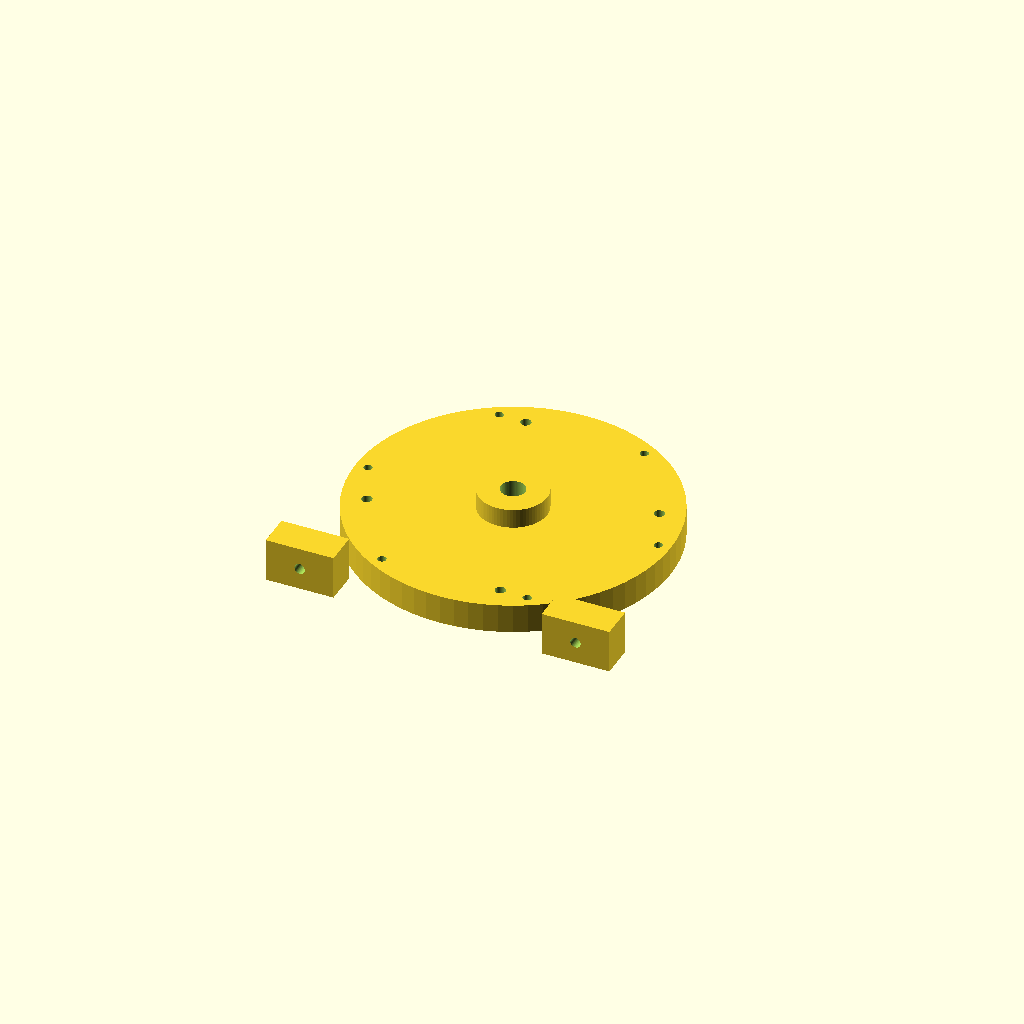
Cell 1: the model at its default parameters.
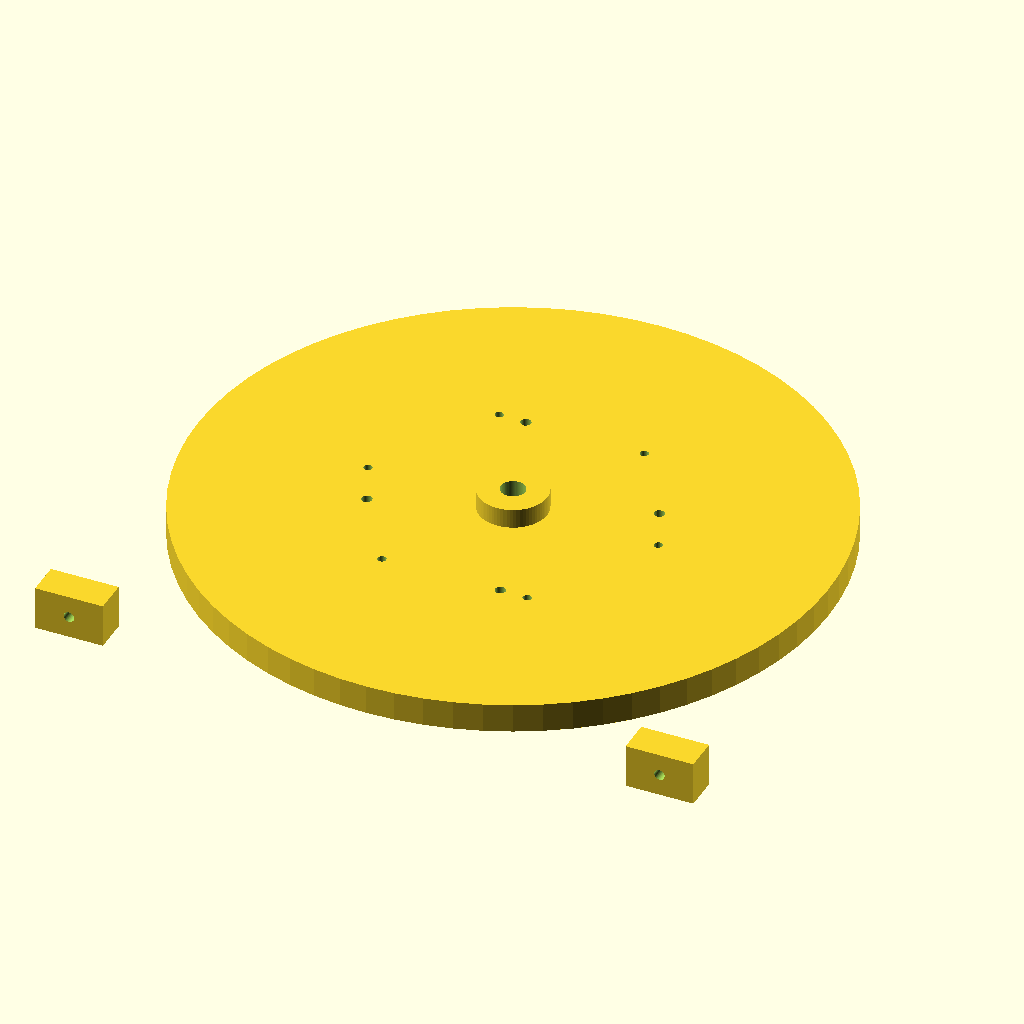
Cell 2 — od set to 260, the other parameters unchanged.
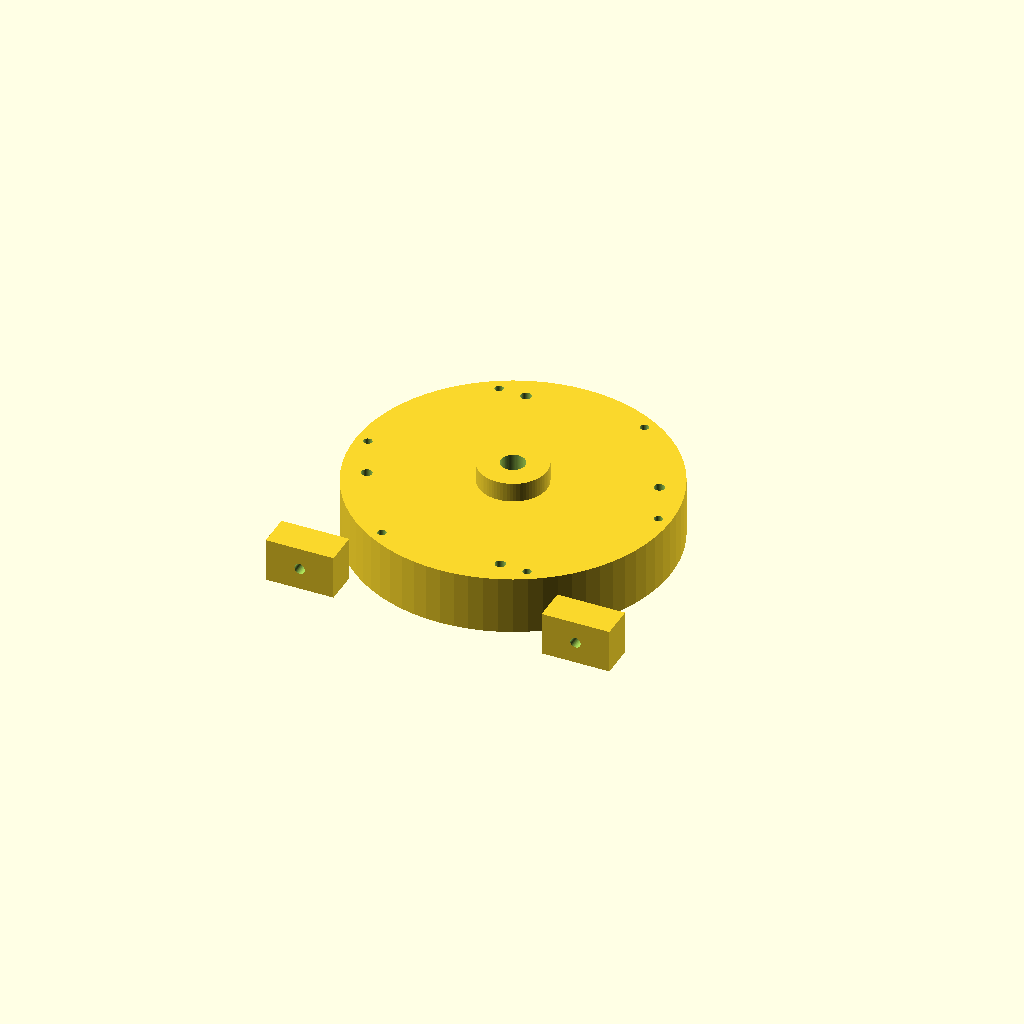
Cell 3 — thick set to 24, the other parameters unchanged.
One fixed orthographic camera (rotation 55°, 0°, 25°; colour scheme Cornfield) for every cell.
Source of the model, champions/2026-09-17-gen-b/endbell_rear.scad:
// Gen-A rear endbell — mirror of front + longer hub for collar

/* ===== named parameters ===== */
od              = 130.0;
thick           = 12.0;
bearing_od      = 21.85;
bearing_h       = 7.5;
shaft_clear     = 10.0;
brace_r         = 55.0;
brace_d         = 4.3;
brace_n         = 4;
m3_clear        = 3.5;
flange_bolt_r   = 60.0;
flange_bolt_n   = 6;
foot_w          = 28.0;
foot_h          = 14.0;
foot_z          = 18.0;
hub_extra       = 8.0;
$fn = 72;

difference() {
    union() {
        cylinder(d=od, h=thick);
        translate([0, 0, thick - 0.01])
            cylinder(d=28, h=hub_extra);
        for (s = [-1, 1])
            translate([s*(od/2 - 8) - foot_w/2, -od/2 - 2, 0])
                cube([foot_w, foot_h, foot_z]);
    }
    translate([0, 0, -0.05])
        cylinder(d=bearing_od, h=bearing_h + 0.1);
    translate([0, 0, -0.1])
        cylinder(d=shaft_clear, h=thick + hub_extra + 1);
    for (i = [0 : brace_n-1]) {
        a = i * 360 / brace_n + 20;
        translate([brace_r*cos(a), brace_r*sin(a), -0.1])
            cylinder(d=brace_d, h=thick + 1);
    }
    for (i = [0 : flange_bolt_n-1]) {
        a = i * 360 / flange_bolt_n;
        translate([flange_bolt_r*cos(a), flange_bolt_r*sin(a), -0.1])
            cylinder(d=m3_clear, h=thick + 1);
    }
    for (s = [-1, 1])
        translate([s*(od/2 - 8), -od/2 + 5, foot_z/2])
            rotate([90, 0, 0]) cylinder(d=4.3, h=20);
}
Customizer parameters (derived from the source; name, type, default, range or options):
od: number, default 130
thick: number, default 12
bearing_od: number, default 21.85
bearing_h: number, default 7.5
shaft_clear: number, default 10
brace_r: number, default 55
brace_d: number, default 4.3
brace_n: number, default 4
m3_clear: number, default 3.5
flange_bolt_r: number, default 60
flange_bolt_n: number, default 6
foot_w: number, default 28
foot_h: number, default 14
foot_z: number, default 18
hub_extra: number, default 8
